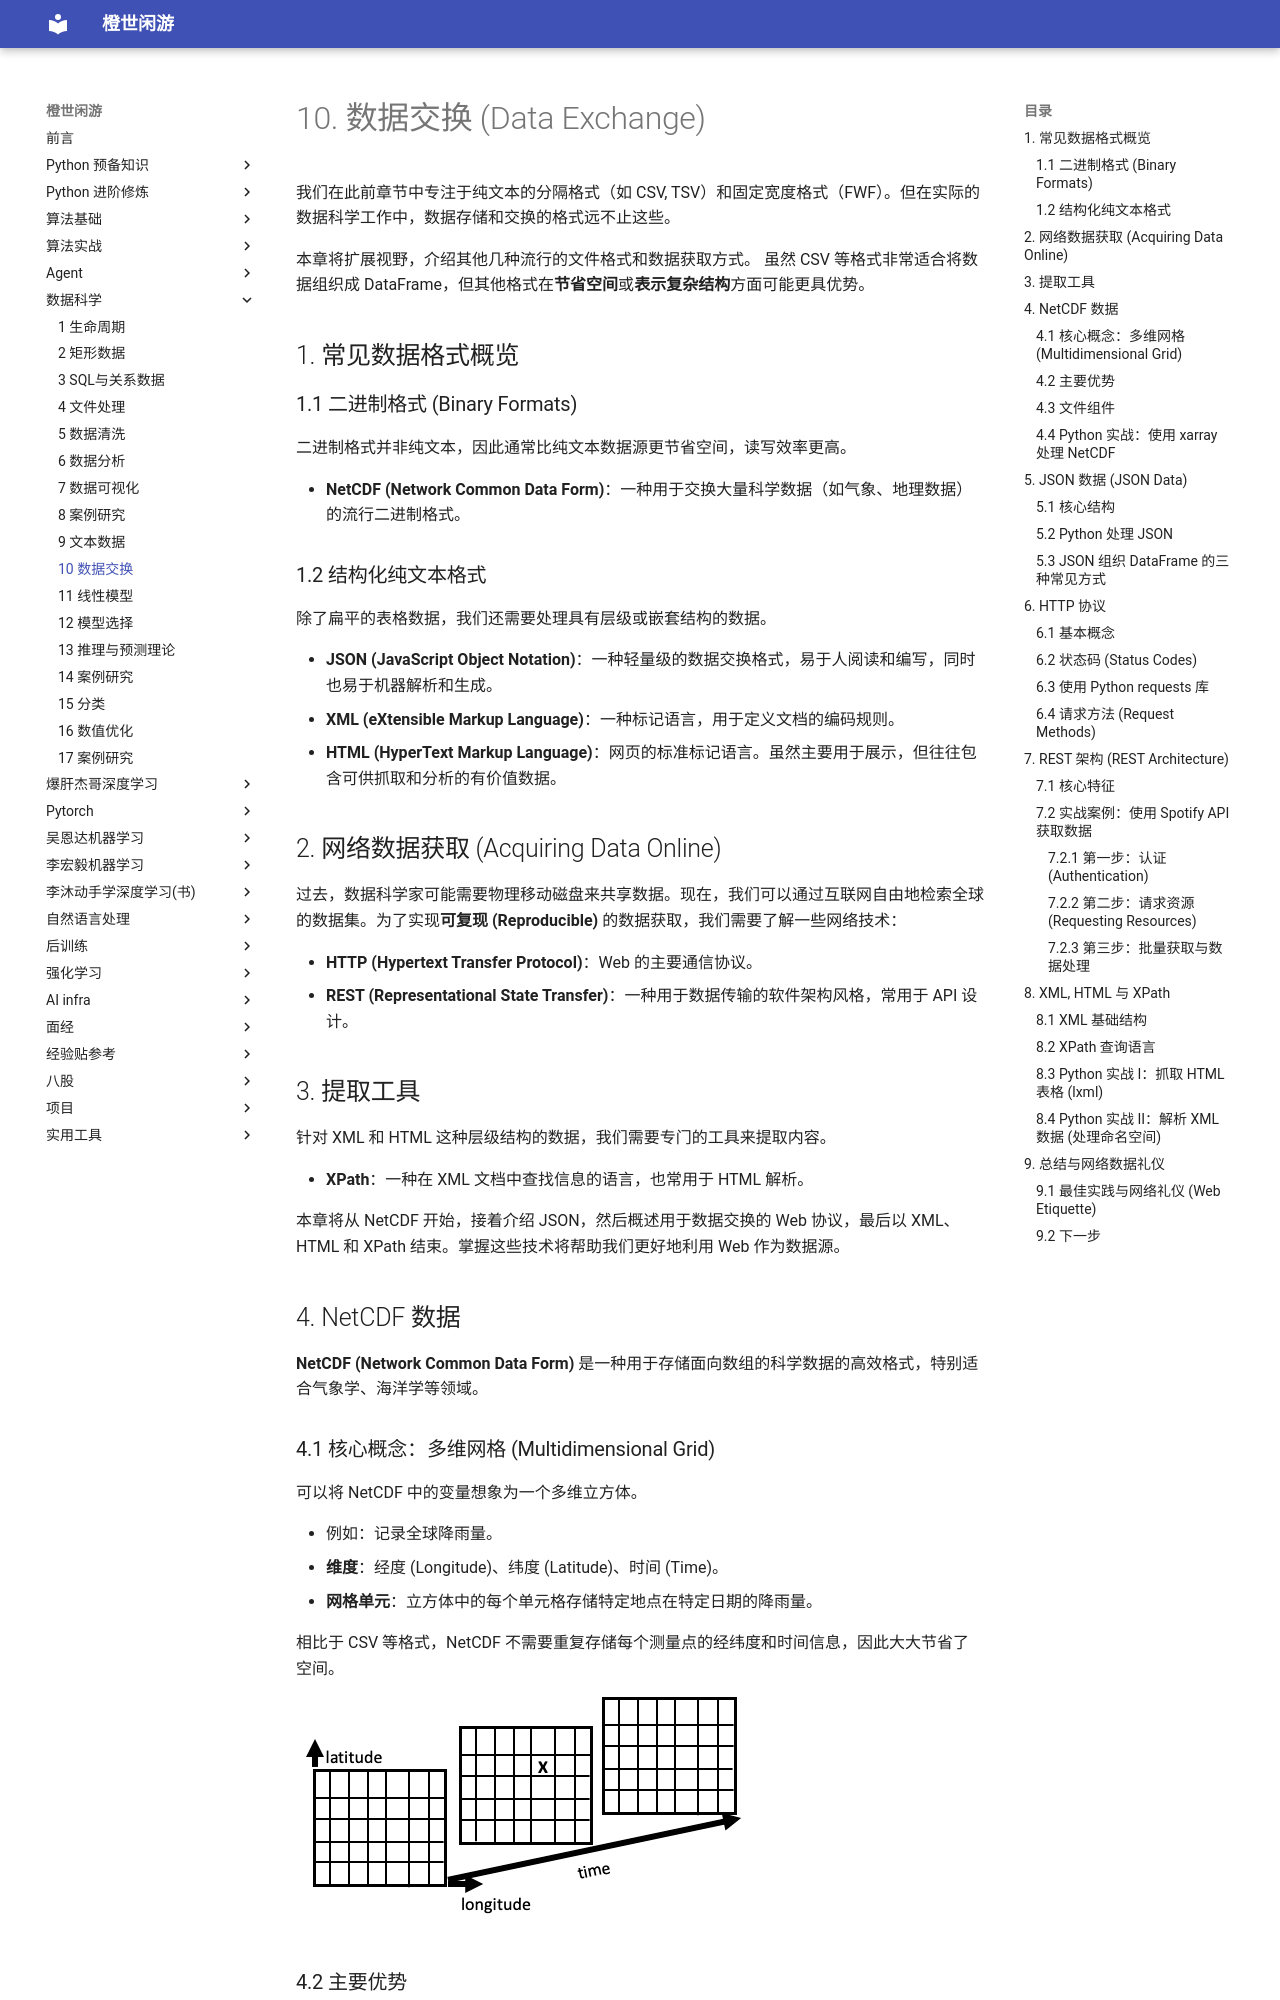

repository: frechen027/frechen027.github.io · page: data_science/10_数据交换/index.html · generator: mkdocs

# 10. 数据交换 (Data Exchange)

我们在此前章节中专注于纯文本的分隔格式（如 CSV, TSV）和固定宽度格式（FWF）。但在实际的数据科学工作中，数据存储和交换的格式远不止这些。

本章将扩展视野，介绍其他几种流行的文件格式和数据获取方式。
虽然 CSV 等格式非常适合将数据组织成 DataFrame，但其他格式在**节省空间**或**表示复杂结构**方面可能更具优势。

## 1. 常见数据格式概览

### 1.1 二进制格式 (Binary Formats)
二进制格式并非纯文本，因此通常比纯文本数据源更节省空间，读写效率更高。

*   **NetCDF (Network Common Data Form)**：一种用于交换大量科学数据（如气象、地理数据）的流行二进制格式。

### 1.2 结构化纯文本格式
除了扁平的表格数据，我们还需要处理具有层级或嵌套结构的数据。

*   **JSON (JavaScript Object Notation)**：一种轻量级的数据交换格式，易于人阅读和编写，同时也易于机器解析和生成。
*   **XML (eXtensible Markup Language)**：一种标记语言，用于定义文档的编码规则。
*   **HTML (HyperText Markup Language)**：网页的标准标记语言。虽然主要用于展示，但往往包含可供抓取和分析的有价值数据。

## 2. 网络数据获取 (Acquiring Data Online)

过去，数据科学家可能需要物理移动磁盘来共享数据。现在，我们可以通过互联网自由地检索全球的数据集。为了实现**可复现 (Reproducible)** 的数据获取，我们需要了解一些网络技术：

*   **HTTP (Hypertext Transfer Protocol)**：Web 的主要通信协议。
*   **REST (Representational State Transfer)**：一种用于数据传输的软件架构风格，常用于 API 设计。

## 3. 提取工具

针对 XML 和 HTML 这种层级结构的数据，我们需要专门的工具来提取内容。

*   **XPath**：一种在 XML 文档中查找信息的语言，也常用于 HTML 解析。

本章将从 NetCDF 开始，接着介绍 JSON，然后概述用于数据交换的 Web 协议，最后以 XML、HTML 和 XPath 结束。掌握这些技术将帮助我们更好地利用 Web 作为数据源。

## 4. NetCDF 数据

**NetCDF (Network Common Data Form)** 是一种用于存储面向数组的科学数据的高效格式，特别适合气象学、海洋学等领域。

### 4.1 核心概念：多维网格 (Multidimensional Grid)

可以将 NetCDF 中的变量想象为一个多维立方体。

*   例如：记录全球降雨量。
*   **维度**：经度 (Longitude)、纬度 (Latitude)、时间 (Time)。
*   **网格单元**：立方体中的每个单元格存储特定地点在特定日期的降雨量。

相比于 CSV 等格式，NetCDF 不需要重复存储每个测量点的经纬度和时间信息，因此大大节省了空间。

![NetCDF Model](../assets/images/data_science/netCDF-diagram.png)

### 4.2 主要优势

1.  **可扩展 (Scalable)**：高效访问大型数据集的子集。
2.  **可追加 (Appendable)**：无需重定义结构即可追加新数据。
3.  **可共享 (Sharable)**：跨平台、跨语言的通用格式。
4.  **自描述 (Self-describing)**：文件本身包含数据组织的描述（元数据）。

> **注意**：NetCDF 是**二进制格式**，无法直接用文本编辑器打开，需要专用工具（如 Python 的 `xarray` 或 `netCDF4` 库）读取。
